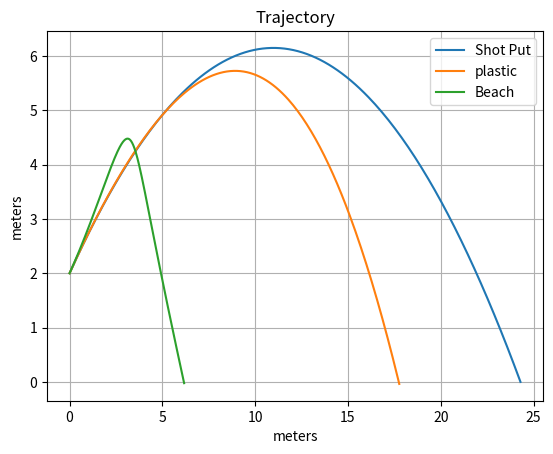
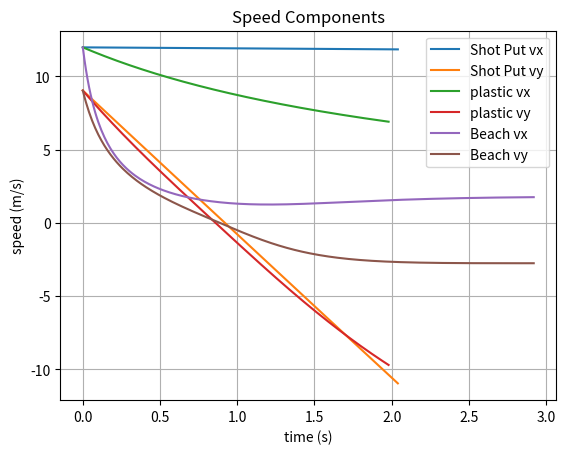
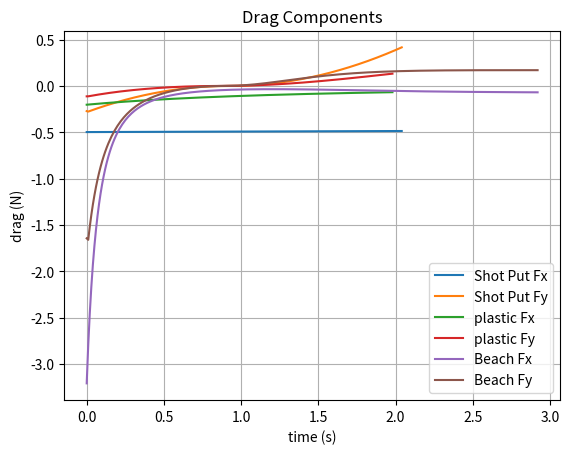

Python code for these plots, in order:
# -*- coding: utf-8 -*-
"""
odeExample - example of integration of ordinary differential equations in the
             form of an understandable physical system that can be visualized
             by middle and high school students

    Equations of motion of a shot put and plastic-like ball with drag in 
    2-dimensions
    
    NOTE: We won't be modeling the actual plastic ball aerodynamics, just the
    mass and diameter as it is effected by simple drag on a sphere.
 
    Definitions
    -----------
        px = x-component of position
        py = y-component of position
        vx = x-component of velocity --> dpx/dt
        vy = y-component of velocity --> dpy/dt
        ax = x-component of acceleration --> dvx/dt
        ay = y-component of acceleration --> dvy/dt
    
        Fx = x-component of drag force
        Fy = y-component of drag force
    
        Cd = drag coefficient
        rho = air density
        A = cross section area
    
        m = mass
    
        g = acceleration due to gravity
    
        SIMPLIFY: Cd, rho, A and g are constant                    
        SIMPLIFY: Cd and A are directionally invariant (i.e., a sphere)

        REALITY: g(p) is gravity as a function of position
                 rho(p) is density as a function of position
                 A depends on the direction of flow across the body being 
                 considered
                 Cd depends on the speed and direction of flow across the body 
                 being considered
                 i.e., Cd depends on a value known as the Reynolds number (Re), 
                 which is a ratio of inertia forces and visous forces
                     Re = v*rho*l/mu
                     l is a reference distance
                     mu is a viscosity coefficient
                     
                FORTUNATELY, the Cd is constant over a wide range of Re for
                a sphere (i.e., ~0.5 from Re about 10^3 to 10^5)
                
                See: https://www.grc.nasa.gov/WWW/K-12/airplane/dragsphere.html
                
                Interestingly: http://www.rpi.edu/dept/chem-eng/WWW/faculty/plawsky/Comsol%20Modules/plastic/WiffleBallAerodynamics.pdf
                
                Without the assumptions we would have to model Cd(Re(v)), which
                we may do in a second version of this example.
    
        q(v) = Dynamic pressure as function of velocity = 0.5*rho*v^2
        F(v) = Drag force as function of velocity = -(|v|/v)*Cd*A*q(v)
              i.e., Drag is in the opposite direction of velocity

    Equations
    ---------
        dpx_dt = vx
        dpy_dt = vy
        dvx_dt = F(vx)/m        Remember F= m*a --> a = F/m
        dvy_dt = F(vy)/m - g
       
        Make it pythonic by assigning 
            
            p[0] is px
            p[1] is py
            v[0] is vx
            v[1] is vy
        
        Represent as a single state vector:
            
            s[0] is px
            s[1] is py
            s[2] is vx
            s[3] is vy
            
        Create a function of the following form:
            
            ds = f(t,s)
            
            where
            
            ds[0] = s[2]            | These are the equations
            ds[1] = s[3]            |
            ds[2] = F(s[2])/m       |
            ds[3] = F(s[3])/m - g   |
                        
        Continue on to the code below to see how to run a simulation of this
        system of equations
                     
[redacted]

RocketRedNeck and MIT Licenses 

RocketRedNeck hereby grants license for others to copy and modify this source code for 
whatever purpose other's deem worthy as long as RocketRedNeck is given credit where 
where credit is due and you leave RocketRedNeck out of it for all other nefarious purposes. 

Permission is hereby granted, free of charge, to any person obtaining a copy 
of this software and associated documentation files (the "Software"), to deal 
in the Software without restriction, including without limitation the rights 
to use, copy, modify, merge, publish, distribute, sublicense, and/or sell 
copies of the Software, and to permit persons to whom the Software is 
furnished to do so, subject to the following conditions: 

The above copyright notice and this permission notice shall be included in all 
copies or substantial portions of the Software. 

THE SOFTWARE IS PROVIDED "AS IS", WITHOUT WARRANTY OF ANY KIND, EXPRESS OR 
IMPLIED, INCLUDING BUT NOT LIMITED TO THE WARRANTIES OF MERCHANTABILITY, 
FITNESS FOR A PARTICULAR PURPOSE AND NONINFRINGEMENT. IN NO EVENT SHALL THE 
AUTHORS OR COPYRIGHT HOLDERS BE LIABLE FOR ANY CLAIM, DAMAGES OR OTHER 
LIABILITY, WHETHER IN AN ACTION OF CONTRACT, TORT OR OTHERWISE, ARISING FROM, 
OUT OF OR IN CONNECTION WITH THE SOFTWARE OR THE USE OR OTHER DEALINGS IN THE 
SOFTWARE. 
"""

from scipy.integrate import ode
import scipy.constants as const
import math
import numpy as np
import matplotlib.pyplot as pl

"""
q is the dynamic pressure - the presure cause by the motion through the fluid
"""
def q(v,rho):
    return 0.5*rho*v**2

"""
Fdrag is the drag on an object with the specified coefficient, cross sectional
area, local air density and current speed, v
"""
def Fdrag(v,Cd,A,rho):
    return -(abs(v)/v)*Cd*A*q(v,rho)

"""
Fbouyancy is the bouyant force of an object in the fluid
"""
def Fbouyancy(V,rho):
    return rho*V*const.g

"""
Fmagnus is the magnus force on the spinning ball

  Fundamentally to get the Magnus effect we can approximate the
  lift as described here: https://www.grc.nasa.gov/www/k-12/VirtualAero/BottleRocket/airplane/beach.html
  This derived from the description of Kutta-Joukowski lift on a rotating
  cylinder
  
  F/L = r * v * G
  
  where G is vortex strength (basically the rotation creating a radial pressure gradient
  that induced the pressure drop that causes the force on the object)
  
  G = 2*rho*r^2 * w
  w = rotation rate
  
  The force produced by the rotation in a flow is then:
      
  F = (r * G * v) * (2 * b) * (pi / 4)
  
  b = ball radius = r, the cylinder radius
"""
def Fmagnus(v,r,w,rho):
    G = 2.0 * rho * (r**2) * w
    return (r * G * v) * 2.0 * r * const.pi / 4.0

"""
F is the total force due to drag and buoyancy, a convenience function
for initialization

NOTE: We have not included the Magnus effect for a rotating ball because
it needs to be incorporated perpendicular to the velocity     
"""
def F(v,Cd,A,V,rho):
    return Fdrag(v, Cd, A, rho) + Fbouyancy(V, rho)

"""
f is the system of equations we want to model with arguments for parameterizing
the system
"""
def f(t, s, Cd, A, V, m, rho_fluid, rho_object, r, w):
    # Prevent downward velocity from exceeding terminal velocity
    # This prevent the integrator from exceeding physics before
    # it is incorporated into the next step
    #
    # From Fdrag + Fbuoyancy = mg (i.e., weight, mg = V*rho_object*g)
    vterminal= math.sqrt((2*const.g/(Cd*A/V)*(rho_object/rho_fluid - 1)))
    vx = s[2]
    vy = s[3]
    if (vy < -vterminal):
        vy = -vterminal
        
    ax = (Fdrag(vx, Cd, A, rho_fluid) + Fmagnus(vy,r,w,rho_fluid))/m
    ay = (Fdrag(vy, Cd, A, rho_fluid) + Fbouyancy(V, rho_fluid) - Fmagnus(vx,r,w,rho_fluid))/m
    
    return [vx, 
            vy, 
            ax, 
            ay - const.g]
    
# Define some constants for each case
    
rho_kgpm3 = 1.225   # Air density standard sea level Kg/m^3
Cd = 0.5            # Smooth sphere drag coefficient at Re between approximately 10^3 and 10^5

# Ball information
# https://www.topendsports.com/resources/equipment-ball-size.htm
m_shotput_kg = 7.26         # Men's shot put mass in Kg
d_shotput_m = 0.120         # Average diameter of shot put in meters (m)
r_shotput_m = d_shotput_m / 2.0
A_shotput_m2 = const.pi * r_shotput_m**2   # Cross section area of shot put m^2
V_shotput_m3 = (4.0/3.0) * const.pi * r_shotput_m**3
rho_shotput_kgpm3 = m_shotput_kg/V_shotput_m3


# plastic ball mass and diameter but NOT the aerodynamic characterstics
m_plastic_kg = 0.045        # Average plastic ball mass in Kg
d_plastic_m = 0.0765        # Average diameter of plastic ball in meters (m)
r_plastic_m = d_plastic_m/ 2.0
A_plastic_m2 = const.pi * r_plastic_m**2   # Cross section area of plastic m^2
V_plastic_m3 = (4.0/3.0) * const.pi * r_plastic_m**3
m_plastic_kg += V_plastic_m3 * rho_kgpm3    # Air inside sealed ball
rho_plastic_kgpm3 = m_plastic_kg/V_plastic_m3

# WBeach ball mass and diameter
m_beach_kg = 0.022         # Average 12" Beach ball mass in Kg
d_beach_m = 0.3048         # Average diameter of beach ball in meters (m)
r_beach_m = d_beach_m / 2.0
A_beach_m2 = const.pi * r_beach_m**2   # Cross section area of beach ball m^2
V_beach_m3 = (4.0/3.0) * const.pi * r_beach_m**3
m_beach_kg += V_beach_m3 * rho_kgpm3        # Air inside sealed ball
rho_beach_kgpm3 = m_beach_kg/V_beach_m3

# Define an Olympian for the initial state
# https://www.brunel.ac.uk/~spstnpl/BiomechanicsAthletics/ShotPut.htm
# Start the shot put at 2.0 meters at a projection angle of 
# 37 degrees above horizon at 15 m/s
v0_mp2 = 15
ang0_deg = 37
ang0_rad = ang0_deg * const.pi / 180.0
w_radpsec = -2.0 * (2.0 * const.pi)

s0 = [0.0,
      2.0,
      v0_mp2 * math.cos(ang0_rad),
      v0_mp2 * math.sin(ang0_rad)]

t0 = 0.0
dt = 0.01
tstop = 10.0

# Create some arrays for storage so we can plot results later
# and set the initial conditions from the above s0 state
shotput_index = 0
plastic_index = 1
beach_index   = 2

max_index = 3

ts = np.arange(0.0, tstop, dt)
px = np.zeros((len(ts), max_index));
px[0,:] = s0[0]
py = np.zeros((len(ts), max_index));
py[0,:] = s0[1]
vx = np.zeros((len(ts), max_index));
vx[0,:] = s0[2]
vy = np.zeros((len(ts), max_index));
vy[0,:] = s0[3]
qx = np.zeros((len(ts), max_index));
qx[0,:] = q(vx[0,0],rho_kgpm3)
qy = np.zeros((len(ts), max_index));
qy[0,:] = q(vy[0,0],rho_kgpm3)
Fx = np.zeros((len(ts), max_index));
Fx[0,shotput_index] = Fdrag(vx[0,shotput_index],Cd, A_shotput_m2, rho_kgpm3)
Fx[0,plastic_index] = Fdrag(vx[0,plastic_index],Cd, A_plastic_m2, rho_kgpm3)
Fx[0,beach_index]   = Fdrag(vx[0,beach_index],Cd, A_beach_m2, rho_kgpm3)
Fy = np.zeros((len(ts), max_index));
Fy[0,shotput_index] = F(vy[0,shotput_index],Cd, A_shotput_m2, V_shotput_m3, rho_kgpm3)
Fy[0,plastic_index] = F(vy[0,plastic_index],Cd, A_plastic_m2, V_plastic_m3, rho_kgpm3)
Fy[0,beach_index]   = F(vy[0,beach_index],Cd, A_beach_m2, V_beach_m3, rho_kgpm3)


# ****************************************************************
# ****************************************************************
# NOTE: The following two setups and loops could also be in a function
#       to make reuse easier. Save that for another day.
# ****************************************************************
# ****************************************************************

# Create the integrator and initialize it for the shot put
# The dopri5 is a runge-kutta 4th/5th order stepping solution
# We'll explain that some other day

myInt = ode(f).set_integrator('dopri5')
myInt.set_initial_value(s0, t0).set_f_params(Cd, A_shotput_m2, V_shotput_m3, m_shotput_kg, rho_kgpm3, rho_shotput_kgpm3, r_shotput_m, w_radpsec)

# Run the integrator until the shot put hits the ground
# Note: While I like using the variable 's' for state, the integrator
# internally uses 'y' so we will transfer the states to our own storage
# at each step to plot later
i = 1
while myInt.successful() and myInt.t < tstop and myInt.y[1] > 0 and i < len(ts):
    myInt.integrate(myInt.t + dt)
    px[i,shotput_index] = myInt.y[0]
    py[i,shotput_index] = myInt.y[1]
    vx[i,shotput_index] = myInt.y[2]
    vy[i,shotput_index] = myInt.y[3]
    qx[i,shotput_index] = q(vx[i,shotput_index],rho_kgpm3)
    qy[i,shotput_index] = q(vy[i,shotput_index],rho_kgpm3)
    Fx[i,shotput_index] = Fdrag(vx[i,shotput_index],Cd, A_shotput_m2, rho_kgpm3)
    Fy[i,shotput_index] = Fdrag(vy[i,shotput_index],Cd, A_shotput_m2, rho_kgpm3)
    i = i + 1

# Change the parameters to run the integrator on the plastic ball-like object
myInt.set_initial_value(s0, t0).set_f_params(Cd, A_plastic_m2, V_plastic_m3, m_plastic_kg, rho_kgpm3, rho_plastic_kgpm3, r_plastic_m, w_radpsec)

# Run the integrator until the plastic hits the ground
j = 1
while myInt.successful() and myInt.t < tstop and myInt.y[1] > 0 and j < len(ts):
    myInt.integrate(myInt.t + dt)
    px[j,plastic_index] = myInt.y[0]
    py[j,plastic_index] = myInt.y[1]
    vx[j,plastic_index] = myInt.y[2]
    vy[j,plastic_index] = myInt.y[3]
    qx[j,plastic_index] = q(vx[j,plastic_index],rho_kgpm3)
    qy[j,plastic_index] = q(vy[j,plastic_index],rho_kgpm3)
    Fx[j,plastic_index] = Fdrag(vx[j,plastic_index],Cd, A_plastic_m2, rho_kgpm3)
    Fy[j,plastic_index] = Fdrag(vy[j,plastic_index],Cd, A_plastic_m2, rho_kgpm3)
    j = j + 1

# Change the parameters to run the integrator on the beach ball
myInt.set_initial_value(s0, t0).set_f_params(Cd, A_beach_m2, V_beach_m3, m_beach_kg, rho_kgpm3, rho_beach_kgpm3, r_beach_m, w_radpsec)

# Run the integrator until the beach ball hits the ground
k = 1
while myInt.successful() and myInt.t < tstop and myInt.y[1] > 0 and k < len(ts):
    myInt.integrate(myInt.t + dt)
    px[k,beach_index] = myInt.y[0]
    py[k,beach_index] = myInt.y[1]
    vx[k,beach_index] = myInt.y[2]
    vy[k,beach_index] = myInt.y[3]
    qx[k,beach_index] = q(vx[j,beach_index],rho_kgpm3)
    qy[k,beach_index] = q(vy[j,beach_index],rho_kgpm3)
    Fx[k,beach_index] = Fdrag(vx[k,beach_index],Cd, A_beach_m2, rho_kgpm3)
    Fy[k,beach_index] = Fdrag(vy[k,beach_index],Cd, A_beach_m2, rho_kgpm3)
    k = k + 1
    
pl.figure(1)
pl.cla()
pl.grid()
pl.plot(px[0:i,shotput_index],py[0:i,shotput_index],
        px[0:j,plastic_index],py[0:j,plastic_index],
        px[0:k,beach_index],  py[0:k,beach_index])
pl.title('Trajectory')
pl.xlabel('meters')
pl.ylabel('meters')
pl.legend(['Shot Put',
           'plastic',
           'Beach'])

pl.figure(2)
pl.cla()
pl.grid()
pl.plot(ts[0:i],vx[0:i,shotput_index],
        ts[0:i],vy[0:i,shotput_index],
        ts[0:j],vx[0:j,plastic_index],
        ts[0:j],vy[0:j,plastic_index],
        ts[0:k],vx[0:k,beach_index],
        ts[0:k],vy[0:k,beach_index])
pl.title('Speed Components')
pl.xlabel('time (s)')
pl.ylabel('speed (m/s)')
pl.legend(['Shot Put vx',
           'Shot Put vy', 
           'plastic vx', 
           'plastic vy', 
           'Beach vx', 
           'Beach vy'])

pl.figure(3)
pl.cla()
pl.grid()
pl.plot(ts[0:i],Fx[0:i,shotput_index],
        ts[0:i],Fy[0:i,shotput_index],
        ts[0:j],Fx[0:j,plastic_index],
        ts[0:j],Fy[0:j,plastic_index],
        ts[0:k],Fx[0:k,beach_index],
        ts[0:k],Fy[0:k,beach_index])
pl.title('Drag Components')
pl.xlabel('time (s)')
pl.ylabel('drag (N)')
pl.legend(['Shot Put Fx',
           'Shot Put Fy', 
           'plastic Fx', 
           'plastic Fy',
           'Beach Fx', 
           'Beach Fy'])